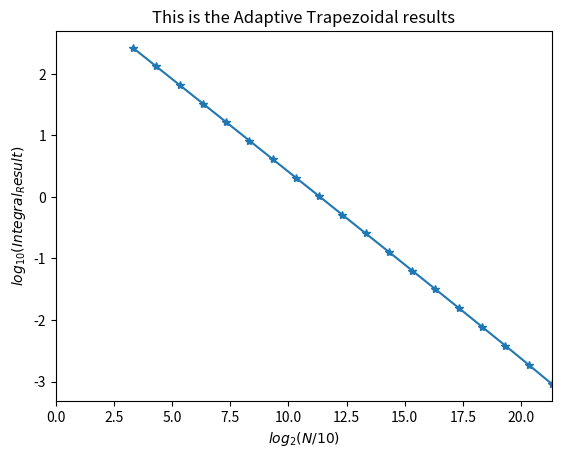

Source code (Python):
import numpy as np
import matplotlib.pyplot as plt
import math
import time
def f(x):
    if x == 0:
        return(0)
    else:
        return (np.cos(x)- 2*(np.sin(x)))/(np.sqrt(x))


N = 10
a = 0.0
b = 1.0

# a_new to address singularities in the integral
a_new = a+ 0.000000001
# # 2) Adaptive Trapezoidal Rule
# # Since the adaptive trapezoidal needs the integral value of the (i-1)th integral,
# # it should be coded too

# # Trapezoidal method written with reference to the formula

def trapezoidal(N):
    h = (b-a_new)/N
    s = 0.5*f(a_new) + 0.5*f(b)
    for i in range(1,N):
        s = s + f(a_new+(i*h))
    s = s*h
    return s
# print("trap: ", trapezoidal(N))

# Helper function calculating adaptive method to calculate the odd steps of the integral.
def adaptive(N):
    h = (b-a)/N
    s = 0
    for i in range(1, N, 2):
        s += f(a+(i*h))
    s = s*h
    return s
# print("adap: ", adaptive(N))


# error array 
e = []
# result array
r = []
# slices array
slices = []
# for plotting graph
x = []
y = []

def adaptive_trapezoidal(N):
    error = 1
    # anything more accurate than 1.0e-4 will take too long to compute
    accuracy = 1.0e-3
    s = trapezoidal(N)
    s_old = s
    while error > accuracy:
        N = N*2
        s = s_old/2.0 + adaptive(N)
        error = abs(s-s_old)/3.0
        s_old = s
        # print(error)
        # print(N)
        # print(error)
        x.append(math.log(N/2,2))
        y.append(math.log(error,10))
        e.append(error)
        r.append(s)
        slices.append(N)
    # return(s)
    return

adaptive_trapezoidal(N)

for i in range(0, len(e)):
    print(i,"th Error: ", e[i],"Result: ", r[i], "Slices: ", slices[i])

# print("Adaptive Trapezoidal Rule: ", adaptive_trapezoidal(N))

print("Computation Time: ", time.process_time())


plt.figure()
plt.title('This is the Adaptive Trapezoidal results')
plt.plot(x,y,'*-')
plt.xlabel(r'$log_2(N/10)$')
plt.xlim(0,max(x))
plt.ylabel(r'$log_{10}(Integral_Result)$')
plt.show()